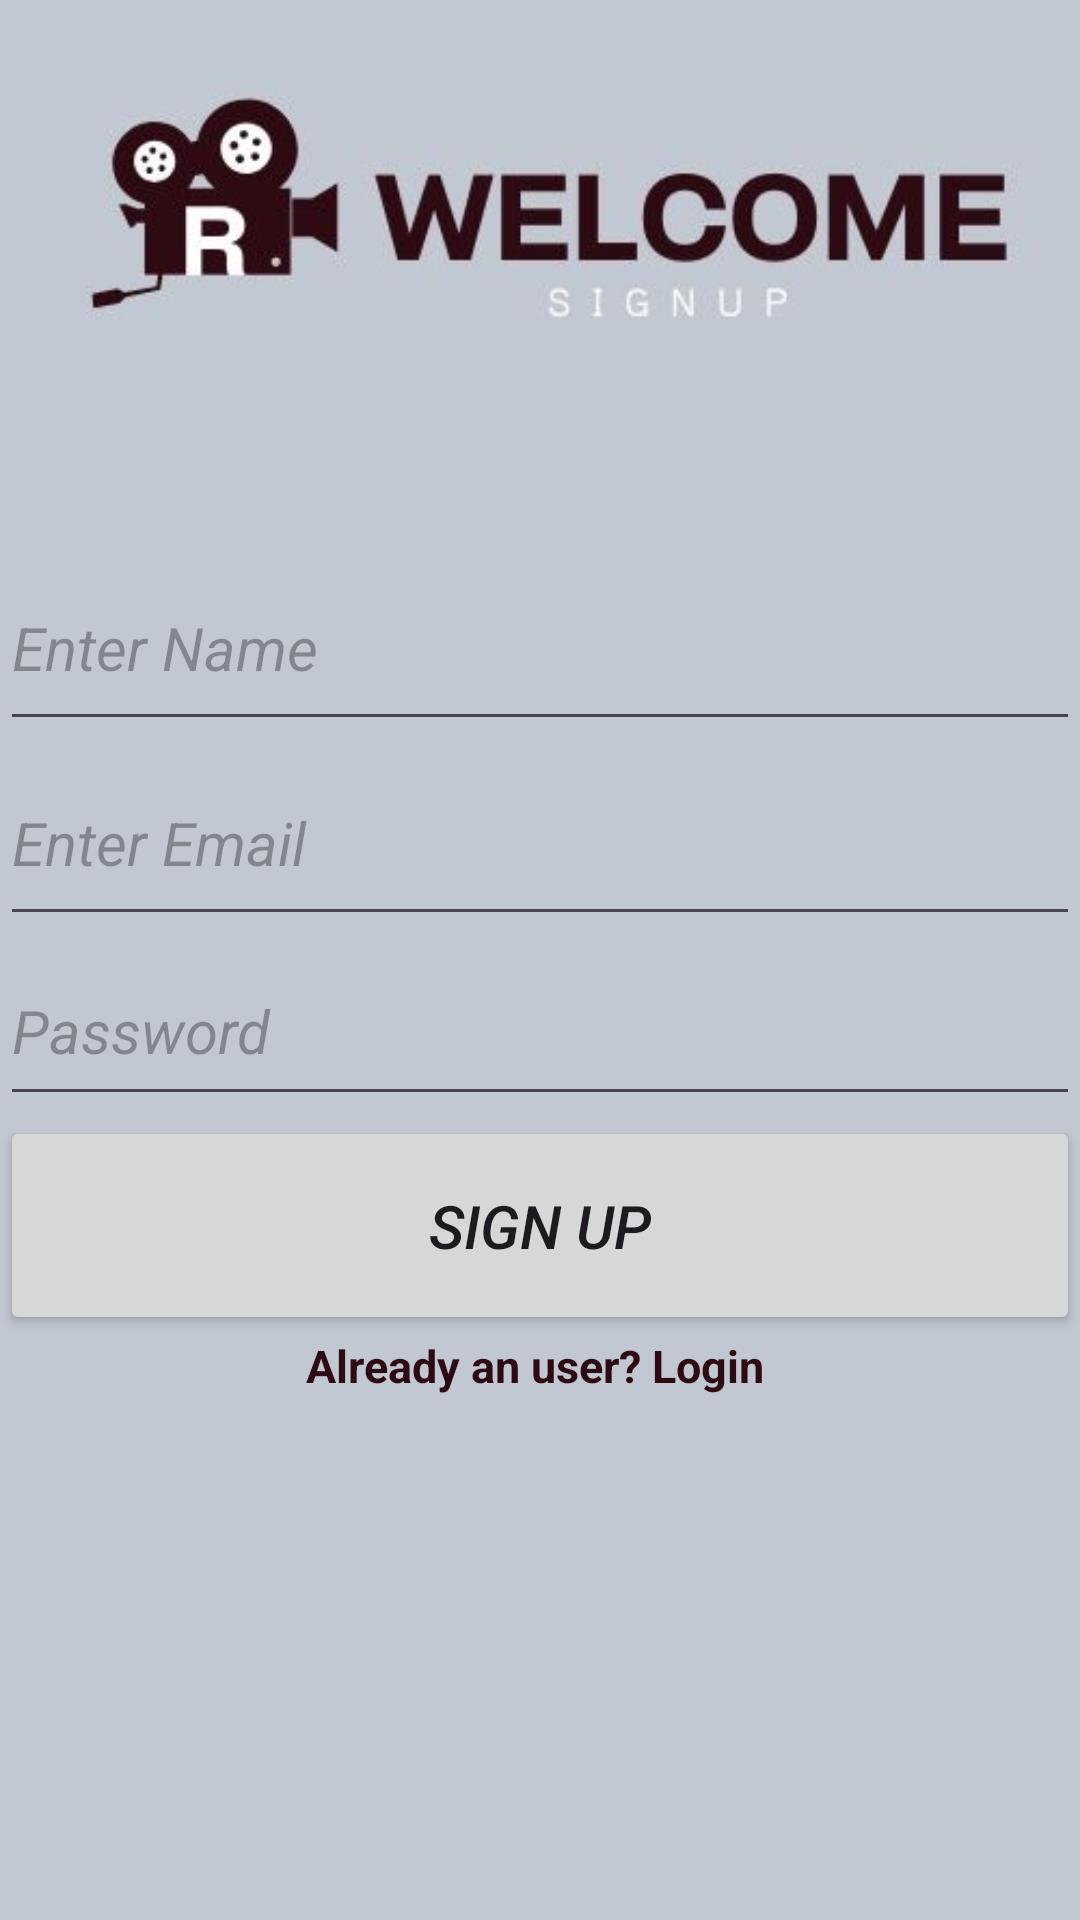

This screen was rendered from an Android layout file. Write that file and the resources it references.
<!-- AndroidManifest.xml: application theme Theme.Rellfix -->
<!-- res/layout/activity_signup.xml -->
<?xml version="1.0" encoding="utf-8"?>
<LinearLayout xmlns:android="http://schemas.android.com/apk/res/android"
    xmlns:app="http://schemas.android.com/apk/res-auto"
    xmlns:tools="http://schemas.android.com/tools"
    android:id="@+id/main"
    android:layout_width="match_parent"
    android:layout_height="match_parent"
    android:background="#c1c8d1"
    android:backgroundTint="#c1c8d1"
    android:orientation="vertical"
    tools:context=".signup">

    <ImageView
        android:id="@+id/imageView3"
        android:layout_width="match_parent"
        android:layout_height="wrap_content"
        android:src="@drawable/sign1" />

    <EditText
        android:id="@+id/ed3"
        android:layout_width="match_parent"
        android:layout_height="65dp"
        android:ems="10"
        android:inputType="text"
        android:hint="Enter Name"
        android:textColor="#2e0b12"
        android:textSize="20dp"
        android:textStyle="italic" />

    <EditText
        android:id="@+id/ed4"
        android:layout_width="match_parent"
        android:layout_height="65dp"
        android:ems="10"
        android:inputType="text"
        android:hint="Enter Email"
        android:textColor="#2e0b12"
        android:textSize="20dp"
        android:textStyle="italic" />

    <EditText
        android:id="@+id/ed5"
        android:layout_width="match_parent"
        android:layout_height="60dp"
        android:ems="10"
        android:inputType="text"
        android:hint="Password"
        android:textColor="#2e0b12"
        android:textSize="20dp"
        android:textStyle="italic" />

    <Button
        android:id="@+id/b3"
        android:layout_width="match_parent"
        android:layout_height="73dp"
        android:textSize="20dp"
        android:textStyle="italic"
        android:text="Sign UP" />

    <TextView
        android:id="@+id/textView"
        android:layout_width="match_parent"
        android:layout_height="wrap_content"
        android:gravity="center"
        android:text="Already an user? Login "
        android:textColor="#2e0b12"
        android:textSize="15dp"
        android:textStyle="bold" />

</LinearLayout>
<!-- resources referenced by this layout -->
<resources>
  <!-- drawable sign1: jpg bitmap (drawable, 14937 bytes) -->
  <style name="Theme.Rellfix" parent="Base.Theme.Rellfix" />
  <style name="Base.Theme.Rellfix" parent="Theme.Material3.DayNight.NoActionBar">
          
          
      </style>
</resources>
